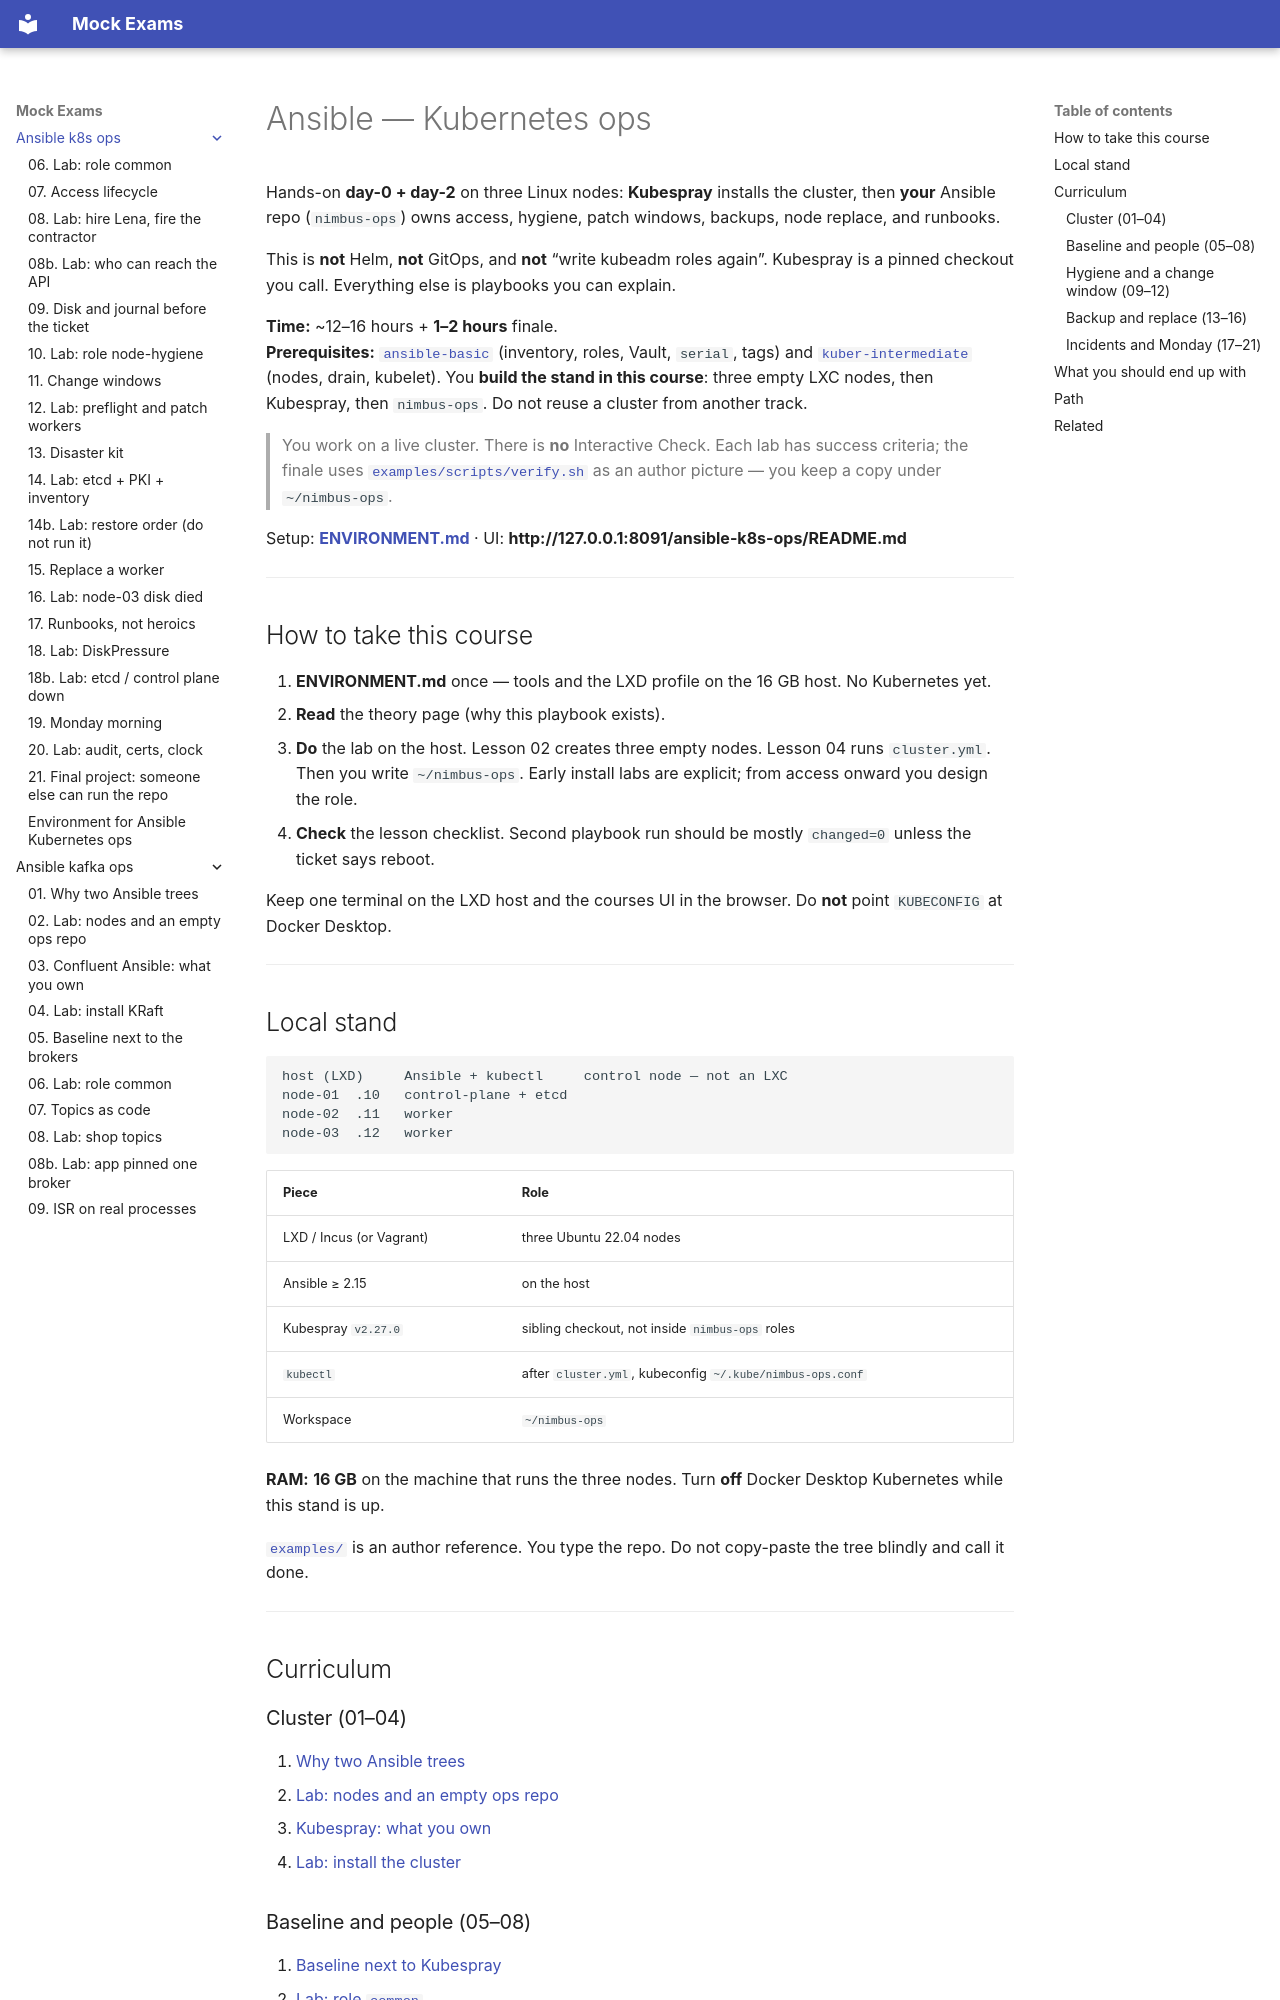

repository: FedorArbuzov/mock-exams · page: ansible-k8s-ops/index.html · generator: mkdocs

# Ansible — Kubernetes ops

Hands-on **day-0 + day-2** on three Linux nodes: **Kubespray** installs the cluster, then **your** Ansible repo (`nimbus-ops`) owns access, hygiene, patch windows, backups, node replace, and runbooks.

This is **not** Helm, **not** GitOps, and **not** “write kubeadm roles again”. Kubespray is a pinned checkout you call. Everything else is playbooks you can explain.

**Time:** ~12–16 hours + **1–2 hours** finale.  
**Prerequisites:** [`ansible-basic`](../ansible-basic/README.md) (inventory, roles, Vault, `serial`, tags) and [`kuber-intermediate`](../kuber-intermediate/README.md) (nodes, drain, kubelet). You **build the stand in this course**: three empty LXC nodes, then Kubespray, then `nimbus-ops`. Do not reuse a cluster from another track.

> You work on a live cluster. There is **no** Interactive Check. Each lab has success criteria; the finale uses [`examples/scripts/verify.sh`](examples/scripts/verify.sh) as an author picture — you keep a copy under `~/nimbus-ops`.

Setup: **[ENVIRONMENT.md](ENVIRONMENT.md)** · UI: **http://127.0.0.1:8091/ansible-k8s-ops/README.md**

---

## How to take this course

1. **ENVIRONMENT.md** once — tools and the LXD profile on the 16 GB host. No Kubernetes yet.
2. **Read** the theory page (why this playbook exists).
3. **Do** the lab on the host. Lesson 02 creates three empty nodes. Lesson 04 runs `cluster.yml`. Then you write `~/nimbus-ops`. Early install labs are explicit; from access onward you design the role.
4. **Check** the lesson checklist. Second playbook run should be mostly `changed=0` unless the ticket says reboot.

Keep one terminal on the LXD host and the courses UI in the browser. Do **not** point `KUBECONFIG` at Docker Desktop.

---

## Local stand

```text
host (LXD)     Ansible + kubectl     control node — not an LXC
node-01  .10   control-plane + etcd
node-02  .11   worker
node-03  .12   worker
```

| Piece | Role |
|-------|------|
| LXD / Incus (or Vagrant) | three Ubuntu 22.04 nodes |
| Ansible ≥ 2.15 | on the host |
| Kubespray `v2.27.0` | sibling checkout, not inside `nimbus-ops` roles |
| `kubectl` | after `cluster.yml`, kubeconfig `~/.kube/nimbus-ops.conf` |
| Workspace | `~/nimbus-ops` |

**RAM:** **16 GB** on the machine that runs the three nodes. Turn **off** Docker Desktop Kubernetes while this stand is up.

[`examples/`](examples/README.md) is an author reference. You type the repo. Do not copy-paste the tree blindly and call it done.

---

## Curriculum

### Cluster (01–04)

1. [Why two Ansible trees](01-why-nimbus-ops.md)
2. [Lab: nodes and an empty ops repo](02-lab-nodes.md)
3. [Kubespray: what you own](03-kubespray.md)
4. [Lab: install the cluster](04-lab-cluster.md)

### Baseline and people (05–08)

5. [Baseline next to Kubespray](05-baseline.md)
6. [Lab: role `common`](06-lab-baseline.md)
7. [Access lifecycle](07-users.md)
8. [Lab: hire Lena, fire the contractor](08-lab-users.md)
8b. [Lab: who can reach the API](08b-lab-api-listen.md)
